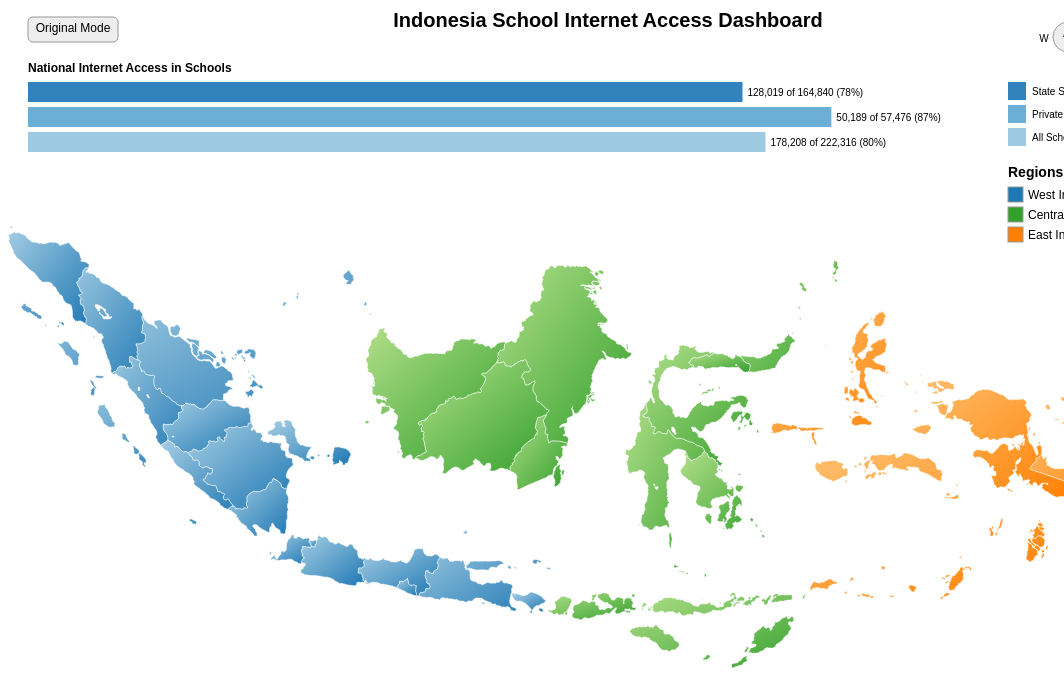
D3 v7 page, settled after 480 driven frames (8 s of simulated time); the page loaded 2 data file(s).


// ── main.js
Promise.all([
  d3.json('./data/indonesia-province-simple-Observable.json'),
  d3.csv('./data/Jumlah_Sekolah_Akses_Internet_20242.csv')
]).then(([indonesia, InternetschoolData]) => {

const width = 1200;
const height = 800;

// Create SVG container - CHANGED FROM Observable-specific DOM.svg to standard D3
const svg = d3.select("body").append("svg")
  .attr("width", width)
  .attr("height", height)
  .attr("viewBox", [0, 0, width, height])
  .attr("preserveAspectRatio", "xMidYMid meet");

// Set up map projection
const projection = d3.geoMercator()
  .fitSize([width, height - 200], indonesia);

const path = d3.geoPath().projection(projection);
let isOriginalMap = false;
let activeRegion = null; // Track active region
let hoverRegion = null; // Track hovered region
let currentZoomedProvince = null; // Track currently zoomed province
let schoolPointsGroup = null; // Group for school points

// =============================================
// REGIONAL GROUPING IMPROVEMENTS
// =============================================

// Fungsi untuk membersihkan kode provinsi
function cleanProvinceCode(kode) {
  if (!kode) return null;
  return kode.toString().split('.')[0].substring(0, 2);
}

// Kelompok provinsi berdasarkan wilayah
const wilayahGroups = {
  west: [
    '11', '12', '13', '14', '15', '16', '17', '18', '19', // Sumatra
    '31', '32', '33', '34', '35', '36', // Jawa
    '51' // Bali
  ],
  central: [
    '52', '53', // Nusa Tenggara Timur  & Nusa Tenggara Barat
    '61', '62', '63', '64', '65', // Kalimantan
    '71', '72', '73', '74', '75', '76', // Sulawesi
  ],
  east: [
    '81', '82', // Maluku & Maluku Utara
    '91', '92', '93', '94', '95', '96', '97' // Papua
  ]
};

function getWilayah(kode) {
  const cleanedCode = cleanProvinceCode(kode);
  if (!cleanedCode) return 'unknown';
  
  if (wilayahGroups.west.includes(cleanedCode)) return 'west';
  if (wilayahGroups.central.includes(cleanedCode)) return 'central';
  if (wilayahGroups.east.includes(cleanedCode)) return 'east';
  
  return 'unknown';
}

// Define gradient colors for each region
const wilayahGradients = {
  west: {
    start: "#a6cee3", // Light blue
    end: "#1f78b4"    // Dark blue
  },
  central: {
    start: "#b2df8a", // Light green
    end: "#33a02c"    // Dark green
  },
  east: {
    start: "#fdbf6f", // Light orange
    end: "#ff7f00"    // Dark orange
  },
  unknown: {
    start: "#cccccc", // Light gray
    end: "#999999"    // Dark gray
  }
};

// Define blue gradient for original mode
const blueGradient = {
  start: "#deebf7", // Very light blue
  end: "#3182bd"    // Medium blue
};

// Add title
svg.append("text")
  .attr("x", width/2)
  .attr("y", 30)
  .attr("text-anchor", "middle")
  .style("font-size", "20px")
  .style("font-weight", "bold")
  .text("Indonesia School Internet Access Dashboard");

// ======================
// BAR CHART SETUP
// ======================

const barChartGroup = svg.append("g")
  .attr("transform", `translate(0, 80)`);

const cleanNumber = (val) => {
  if (typeof val === 'string') return +val.toString().replace(/,/g, '');
  return +val;
};

// Process the school internet data
const dataByProvince = {};
InternetschoolData.forEach(d => {
  const kode = d['Kode Kemdagri'];
  if (!dataByProvince[kode]) {
    dataByProvince[kode] = {
      provinsi: d.Provinsi,
      total: {
        State_School_Internet: 0,
        Private_School_Internet: 0,
        Total_School_Internet: 0,
        State_School: 0,
        Private_School: 0,
        Total_School: 0
      }
    };
  }
  
  dataByProvince[kode].total.State_School_Internet += cleanNumber(d.State_School_Internet);
  dataByProvince[kode].total.Private_School_Internet += cleanNumber(d.Private_School_Internet);
  dataByProvince[kode].total.Total_School_Internet += cleanNumber(d.Total_School_Internet);
  dataByProvince[kode].total.State_School += cleanNumber(d.State_School);
  dataByProvince[kode].total.Private_School += cleanNumber(d.Private_School);
  dataByProvince[kode].total.Total_School += cleanNumber(d.Total_School);
});

// Calculate national totals
const nationalTotals = Object.values(dataByProvince).reduce((acc, province) => {
  return {
    State_School_Internet: acc.State_School_Internet + province.total.State_School_Internet,
    Private_School_Internet: acc.Private_School_Internet + province.total.Private_School_Internet,
    Total_School_Internet: acc.Total_School_Internet + province.total.Total_School_Internet,
    State_School: acc.State_School + province.total.State_School,
    Private_School: acc.Private_School + province.total.Private_School,
    Total_School: acc.Total_School + province.total.Total_School
  };
}, {
  State_School_Internet: 0,
  Private_School_Internet: 0,
  Total_School_Internet: 0,
  State_School: 0,
  Private_School: 0,
  Total_School: 0
});

// Function to calculate regional totals
function getRegionalTotals(region) {
  const provinceCodes = wilayahGroups[region] || [];
  return provinceCodes.reduce((acc, code) => {
    const provinceData = dataByProvince[code];
    if (provinceData) {
      acc.State_School_Internet += provinceData.total.State_School_Internet;
      acc.Private_School_Internet += provinceData.total.Private_School_Internet;
      acc.Total_School_Internet += provinceData.total.Total_School_Internet;
      acc.State_School += provinceData.total.State_School;
      acc.Private_School += provinceData.total.Private_School;
      acc.Total_School += provinceData.total.Total_School;
    }
    return acc;
  }, {
    State_School_Internet: 0,
    Private_School_Internet: 0,
    Total_School_Internet: 0,
    State_School: 0,
    Private_School: 0,
    Total_School: 0,
    region: region
  });
}

// Bar chart dimensions and scales
const barChartWidth = width - 250;
const barChartHeight = 80;
const legendStartX = width - 200;

const xScale = d3.scaleLinear()
  .range([0, barChartWidth - 30])
  .domain([0, 100]);

const yScale = d3.scaleBand()
  .domain(["State Schools", "Private Schools", "All Schools"])
  .range([0, barChartHeight])
  .padding(0.2);

const barColors = ["#3182bd", "#6baed6", "#9ecae1"];

function updateLegend() {
  const legendData = [
    { label: "State Schools", color: barColors[0] },
    { label: "Private Schools", color: barColors[1] },
    { label: "All Schools", color: barColors[2] }
  ];
  
  const legend = barChartGroup.selectAll(".legend")
    .data(legendData);
  
  legend.exit().remove();
  
  const legendEnter = legend.enter()
    .append("g")
    .attr("class", "legend")
    .attr("transform", (d, i) => `translate(${legendStartX}, ${i * 23 + 5})`);
  
  legendEnter.append("rect")
    .attr("width", 18)
    .attr("height", 18)
    .attr("fill", d => d.color);
  
  legendEnter.append("text")
    .attr("x", 24)
    .attr("y", 9)
    .attr("dy", "0.35em")
    .style("font-size", "10px")
    .text(d => d.label);
}

function updateBarChart(provinceCode, region = null) {
  let displayData;
  let titleText;
  
  if (region) {
    const regionData = getRegionalTotals(region);
    displayData = {
      State_School_Internet: regionData.State_School_Internet,
      Private_School_Internet: regionData.Private_School_Internet,
      Total_School_Internet: regionData.Total_School_Internet,
      State_School: regionData.State_School,
      Private_School: regionData.Private_School,
      Total_School: regionData.Total_School
    };
    titleText = `Internet Access in Schools - Indonesia ${region.charAt(0).toUpperCase() + region.slice(1)}`;
  } else if (provinceCode) {
    displayData = dataByProvince[provinceCode].total;
    titleText = `Internet Access in Schools - ${dataByProvince[provinceCode].provinsi}`;
  } else {
    displayData = nationalTotals;
    titleText = "National Internet Access in Schools";
  }
  
  // Update title
  barChartGroup.select(".bar-chart-title").text(titleText);
  
  // Prepare data for bars
  const barData = [
    { 
      type: "State Schools", 
      value: (displayData.State_School_Internet / displayData.State_School * 100) || 0,
      count: displayData.State_School_Internet,
      total: displayData.State_School
    },
    { 
      type: "Private Schools", 
      value: (displayData.Private_School_Internet / displayData.Private_School * 100) || 0,
      count: displayData.Private_School_Internet,
      total: displayData.Private_School
    },
    { 
      type: "All Schools", 
      value: (displayData.Total_School_Internet / displayData.Total_School * 100) || 0,
      count: displayData.Total_School_Internet,
      total: displayData.Total_School
    }
  ];
  
  // Update bars
  const bars = barChartGroup.selectAll(".bar")
    .data(barData, d => d.type);
  
  bars.exit().remove();
  
  const newBars = bars.enter()
    .append("g")
    .attr("class", "bar");
  
  newBars.append("rect")
    .attr("x", 20)
    .attr("y", d => yScale(d.type))
    .attr("height", yScale.bandwidth())
    .attr("fill", (d, i) => barColors[i]);
  
  newBars.append("text")
    .attr("class", "bar-label")
    .attr("y", d => yScale(d.type) + yScale.bandwidth() / 2)
    .attr("dy", "0.35em")
    .style("font-size", "10px")
    .style("pointer-events", "none");
  
  bars.merge(newBars)
    .select("rect")
    .transition()
    .duration(500)
    .attr("width", d => xScale(d.value));
  
  bars.merge(newBars)
    .select("text")
    .transition()
    .duration(500)
    .attr("x", function(d) {
      const barWidth = xScale(d.value);
      const maxTextPosition = barChartWidth - 10;
      const textWidth = this.getComputedTextLength ? this.getComputedTextLength() : 80;
      return (25 + barWidth + textWidth) > maxTextPosition ? 
        20 + Math.max(0, barWidth - textWidth - 5) : 
        25 + barWidth;
    })
    .attr("text-anchor", function(d) {
      const barWidth = xScale(d.value);
      const maxTextPosition = barChartWidth - 10;
      const textWidth = this.getComputedTextLength ? this.getComputedTextLength() : 80;
      return (25 + barWidth + textWidth) > maxTextPosition ? "start" : "start";
    })
    .attr("fill", function(d) {
      const barWidth = xScale(d.value);
      const maxTextPosition = barChartWidth - 10;
      const textWidth = this.getComputedTextLength ? this.getComputedTextLength() : 80;
      return (25 + barWidth + textWidth) > maxTextPosition ? "white" : "black";
    })
    .text(d => `${d.count.toLocaleString()} of ${d.total.toLocaleString()} (${Math.round(d.value)}%)`);
  
  updateLegend();
}

// Add bar chart title
barChartGroup.append("text")
  .attr("class", "bar-chart-title")
  .attr("x", 20)
  .attr("y", -5)
  .style("font-size", "12px")
  .style("font-weight", "bold")
  .text("National Internet Access in Schools");

// Initialize bar chart
updateBarChart();

// ======================
// MAP SETUP
// ======================

const mapGroup = svg.append("g")
  .attr("transform", "translate(0, 150)");

// Create group for school points
schoolPointsGroup = svg.append("g")
  .attr("class", "school-points")
  .attr("transform", "translate(0, 150)");

// Function to generate random points within a polygon
function generatePointsInPolygon(polygon, numPoints) {
  const points = [];
  const bounds = path.bounds(polygon);
  const x0 = bounds[0][0], y0 = bounds[0][1];
  const x1 = bounds[1][0], y1 = bounds[1][1];
  
  // Use rejection sampling to get points inside the polygon
  let i = 0;
  while (points.length < numPoints && i < numPoints * 10) {
    i++;
    const x = x0 + Math.random() * (x1 - x0);
    const y = y0 + Math.random() * (y1 - y0);
    
    // Check if point is inside the polygon
    const point = { type: "Point", coordinates: projection.invert([x, y]) };
    if (d3.geoContains(polygon, point.coordinates)) {
      points.push([x, y]);
    }
  }
  
  return points;
}

// Function to show school points for a province
function showSchoolPoints(provinceCode, provinceData) {
  // Remove existing points
  schoolPointsGroup.selectAll("*").remove();
  
  // Find the province feature
  const provinceFeature = indonesia.features.find(f => {
    const kode = f.properties.kode || f.properties.kdprovinsi || f.properties.id;
    return cleanProvinceCode(kode) === cleanProvinceCode(provinceCode);
  });
  
  if (!provinceFeature) return;
  
  // Calculate number of points to show (50% of total schools)
  const totalSchools = provinceData.total.Total_School;
  const schoolsWithInternet = provinceData.total.Total_School_Internet;
  const schoolsWithoutInternet = totalSchools - schoolsWithInternet;
  
  const pointsToShow = Math.min(Math.floor(totalSchools * 0.5), 500); // Cap at 500 points
  
  // Calculate ratio of schools with/without internet
  const internetRatio = schoolsWithInternet / totalSchools;
  const internetPoints = Math.floor(pointsToShow * internetRatio);
  const noInternetPoints = pointsToShow - internetPoints;
  
  // Generate points for schools with internet
  const internetPointsCoords = generatePointsInPolygon(provinceFeature, internetPoints);
  schoolPointsGroup.selectAll(".school-internet")
    .data(internetPointsCoords)
    .enter()
    .append("circle")
    .attr("class", "school-point school-internet")
    .attr("cx", d => d[0])
    .attr("cy", d => d[1])
    .attr("r", 1)
    .attr("fill", "#ffff00") // Blue for schools with internet
    .attr("opacity", 0.7);
  
  // Generate points for schools without internet
  const noInternetPointsCoords = generatePointsInPolygon(provinceFeature, noInternetPoints);
  schoolPointsGroup.selectAll(".school-no-internet")
    .data(noInternetPointsCoords)
    .enter()
    .append("circle")
    .attr("class", "school-point school-no-internet")
    .attr("cx", d => d[0])
    .attr("cy", d => d[1])
    .attr("r", 1)
    .attr("fill", "#ffffff") // Red for schools without internet
    .attr("opacity", 0.7);
}

// Add zoom functionality
const zoom = d3.zoom()
  .scaleExtent([1, 8])
  .on("zoom", (event) => {
    mapGroup.attr("transform", `translate(0, 150) ${event.transform}`);
    schoolPointsGroup.attr("transform", `translate(0, 150) ${event.transform}`);
  });

svg.call(zoom)
  .on("click", resetToNationalView);

// Add reset button
const resetButton = svg.append("g")
  .attr("transform", `translate(${width - 100}, 30)`)
  .style("cursor", "pointer")
  .on("click", resetToNationalView);

// Add toggle button
const toggleButton = svg.append("g")
  .attr("transform", `translate(20, ${height - 780})`)
  .style("cursor", "pointer")
  .on("click", toggleMapMode);

toggleButton.append("rect")
  .attr("x", 0)
  .attr("y", 0)
  .attr("width", 90)
  .attr("height", 25)
  .attr("rx", 5)
  .attr("fill", "#eee")
  .attr("stroke", "#999");

toggleButton.append("text")
  .attr("x", 45)
  .attr("y", 15)
  .attr("text-anchor", "middle")
  .style("font-size", "12px")
  .text("Original Mode");

// Add gradient definitions for each region
const defs = svg.append("defs");

// Create gradients for each region
Object.keys(wilayahGradients).forEach(region => {
  const gradient = defs.append("linearGradient")
    .attr("id", `gradient-${region}`)
    .attr("x1", "0%").attr("y1", "0%")
    .attr("x2", "100%").attr("y2", "100%");

  gradient.append("stop")
    .attr("offset", "0%")
    .attr("stop-color", wilayahGradients[region].start);

  gradient.append("stop")
    .attr("offset", "100%")
    .attr("stop-color", wilayahGradients[region].end);
});

// Add blue gradient for original mode
const blueGrad = defs.append("linearGradient")
  .attr("id", "blue-gradient")
  .attr("x1", "0%").attr("y1", "0%")
  .attr("x2", "100%").attr("y2", "100%");

blueGrad.append("stop")
  .attr("offset", "0%")
  .attr("stop-color", "#a6cee3");

blueGrad.append("stop")
  .attr("offset", "100%")
  .attr("stop-color", "1f78b4");

function showAllSchoolPoints() {
  // Remove existing points
  schoolPointsGroup.selectAll("*").remove();
  
  // Calculate national totals
  const totalSchools = nationalTotals.Total_School;
  const schoolsWithInternet = nationalTotals.Total_School_Internet;
  const schoolsWithoutInternet = totalSchools - schoolsWithInternet;
  
  // Calculate ratio for points
  const internetRatio = schoolsWithInternet / totalSchools;
  const totalPoints = 1000; // Total points to show nationally
  const internetPoints = Math.floor(totalPoints * internetRatio);
  const noInternetPoints = totalPoints - internetPoints;
  
  // Generate points for each province proportionally
  Object.keys(dataByProvince).forEach(provinceCode => {
    const provinceData = dataByProvince[provinceCode];
    const provinceRatio = provinceData.total.Total_School / totalSchools;
    const provincePoints = Math.max(5, Math.floor(totalPoints * provinceRatio)); // At least 5 points per province
    
    // Find the province feature
    const provinceFeature = indonesia.features.find(f => {
      const kode = f.properties.kode || f.properties.kdprovinsi || f.properties.id;
      return cleanProvinceCode(kode) === cleanProvinceCode(provinceCode);
    });
    
    if (!provinceFeature) return;
    
    // Calculate points for this province
    const provinceInternetRatio = provinceData.total.Total_School_Internet / provinceData.total.Total_School;
    const provinceInternetPoints = Math.floor(provincePoints * provinceInternetRatio);
    const provinceNoInternetPoints = provincePoints - provinceInternetPoints;
    
    // Generate points for schools with internet
    const internetPointsCoords = generatePointsInPolygon(provinceFeature, provinceInternetPoints);
    schoolPointsGroup.selectAll(".school-internet-" + provinceCode)
      .data(internetPointsCoords)
      .enter()
      .append("circle")
      .attr("class", "school-point school-internet")
      .attr("cx", d => d[0])
      .attr("cy", d => d[1])
      .attr("r", 1.5)
      .attr("fill", "#ffff00") // Kuning untuk sekolah dengan internet
      .attr("opacity", 0.8);
    
    // Generate points for schools without internet
    const noInternetPointsCoords = generatePointsInPolygon(provinceFeature, provinceNoInternetPoints);
    schoolPointsGroup.selectAll(".school-no-internet-" + provinceCode)
      .data(noInternetPointsCoords)
      .enter()
      .append("circle")
      .attr("class", "school-point school-no-internet")
      .attr("cx", d => d[0])
      .attr("cy", d => d[1])
      .attr("r", 1.5)
      .attr("fill", "#ffffff") // Putih untuk sekolah tanpa internet
      .attr("opacity", 0.8);
  });
}

function toggleMapMode(event) {
  event.stopPropagation();
  isOriginalMap = !isOriginalMap;
  
  if (isOriginalMap) {
    svg.selectAll(".province")
      .attr("fill", function(d) {
        const kode = d.properties.kode;
        const nilaiInternet = dataByProvince[kode]?.total.State_School_Internet || 0;
        
        // Calculate normalized value for gradient
        const maxInternet = d3.max(Object.values(dataByProvince), d => d.total.State_School_Internet);
        const normalized = nilaiInternet / maxInternet;
        
        // Create gradient ID based on normalized value
        const gradientId = `blue-gradient-${kode}`;
        
        // Create dynamic gradient for this province
        if (!defs.select(`#${gradientId}`).node()) {
          const gradient = defs.append("linearGradient")
            .attr("id", gradientId)
            .attr("x1", "0%").attr("y1", "0%")
            .attr("x2", "100%").attr("y2", "100%");
          
          // Interpolate between light and dark blue based on normalized value
          const midColor = d3.interpolate("#a6cee3", "1f78b4")(normalized);
          
          gradient.append("stop")
            .attr("offset", "0%")
            .attr("stop-color", "#a6cee3");
            
          gradient.append("stop")
            .attr("offset", "100%")
            .attr("stop-color", midColor);
        }
        
        return `url(#${gradientId})`;
      })
      .attr("opacity", 0.8);
    
    // Show school points for all Indonesia
    showAllSchoolPoints();
    
    toggleButton.select("text").text("Grouped Mode");
  } else {
    svg.selectAll(".province")
      .attr("fill", d => {
        const kode = d.properties.kode || d.properties.kdprovinsi || d.properties.id;
        return `url(#gradient-${getWilayah(kode)})`;
      })
      .attr("opacity", 1);
    
    // Hide school points in grouped mode
    schoolPointsGroup.selectAll("*").remove();
    
    toggleButton.select("text").text("Original Mode");
  }
  
  // Re-apply current region highlights if any
  if (activeRegion) {
    highlightProvinces(wilayahGroups[activeRegion], wilayahGradients[activeRegion].end);
  }
}
  
function resetToNationalView(event) {
  // Only reset if click is not on a province, legend item, or button
  const target = event.target;
  const isProvince = target.classList.contains("province") || 
                    target.parentNode.classList.contains("province");
  const isLegendItem = target.classList.contains("legend-item") || 
                      target.parentNode.classList.contains("legend-item");
  const isButton = target === resetButton.node() || 
                  target === toggleButton.node() ||
                  target.parentNode === resetButton.node() || 
                  target.parentNode === toggleButton.node();
  
  if (!isProvince && !isLegendItem && !isButton) {
    // Reset zoom
    svg.transition()
      .duration(750)
      .call(zoom.transform, d3.zoomIdentity);
    
    // Reset to national view
    activeRegion = null;
    hoverRegion = null;
    currentZoomedProvince = null;
    resetHighlights();
    updateBarChart();
    
    // Show school points if in original mode
    if (isOriginalMap) {
      showAllSchoolPoints();
    } else {
      schoolPointsGroup.selectAll("*").remove();
    }
  }
}

function highlightProvinces(provinceIds, color) {
  if (isOriginalMap) {
    svg.selectAll(".province")
      .attr("opacity", 0.6);
    
    provinceIds.forEach(id => {
      svg.selectAll(`.province-${id}`)
        .attr("opacity", 1)
        .attr("fill", "#3182bd");
    });
    
    // Highlight school points for the selected province
    schoolPointsGroup.selectAll(".school-point")
      .attr("opacity", 0.2);
    
    provinceIds.forEach(id => {
      schoolPointsGroup.selectAll(`.school-internet-${id}, .school-no-internet-${id}`)
        .attr("opacity", 0.7);
    });
  } else {
    svg.selectAll(".province")
      .attr("fill", "#ccc")
      .attr("opacity", 0.6);
    
    provinceIds.forEach(id => {
      const wilayah = getWilayah(id);
      svg.selectAll(`.province-${id}`)
        .attr("fill", `url(#gradient-${wilayah})`)
        .attr("opacity", 1);
    });
  }
}

function resetHighlights() {
  if (isOriginalMap) {
    svg.selectAll(".province")
      .attr("fill", function(d) {
        const kode = d.properties.kode;
        const nilaiInternet = dataByProvince[kode]?.total.State_School_Internet || 0;
        const maxInternet = d3.max(Object.values(dataByProvince), d => d.total.State_School_Internet);
        const normalized = nilaiInternet / maxInternet;
        
        const gradientId = `blue-gradient-${kode}`;
        
        if (!defs.select(`#${gradientId}`).node()) {
          const gradient = defs.append("linearGradient")
            .attr("id", gradientId)
            .attr("x1", "0%").attr("y1", "0%")
            .attr("x2", "100%").attr("y2", "100%");
          
          const midColor = d3.interpolate(blueGradient.start, blueGradient.end)(normalized);
          
          gradient.append("stop")
            .attr("offset", "0%")
            .attr("stop-color", blueGradient.start);
            
          gradient.append("stop")
            .attr("offset", "100%")
            .attr("stop-color", midColor);
        }
        
        return `url(#${gradientId})`;
      })
      .attr("opacity", 0.8);
  } else {
    svg.selectAll(".province")
      .attr("fill", d => {
        const kode = d.properties.kode || d.properties.kdprovinsi || d.properties.id;
        return `url(#gradient-${getWilayah(kode)})`;
      })
      .attr("opacity", 1);
  }
}

// Create tooltip
const tooltip = d3.select("body").append("div")
  .attr("class", "tooltip")
  .style("position", "absolute")
  .style("padding", "8px 12px")
  .style("background", "rgba(0, 0, 0, 0.8)")
  .style("color", "white")
  .style("border-radius", "4px")
  .style("pointer-events", "none")
  .style("font-size", "12px")
  .style("max-width", "200px")
  .style("visibility", "hidden")
  .style("z-index", "10");

function adjustTooltipPosition(event, tooltipNode) {
  const tooltipWidth = tooltipNode.offsetWidth;
  const tooltipHeight = tooltipNode.offsetHeight;
  const windowWidth = window.innerWidth;
  const windowHeight = window.innerHeight;
  
  let left = event.pageX + 10;
  let top = event.pageY - 10;
  
  if (left + tooltipWidth > windowWidth) left = event.pageX - tooltipWidth - 10;
  if (top + tooltipHeight > windowHeight) top = event.pageY - tooltipHeight - 10;
  
  return { left, top };
}

// Draw provinces
const provincePaths = mapGroup.selectAll("path")
  .data(indonesia.features)
  .enter()
  .append("path")
  .attr("d", path)
  .attr("fill", d => {
    const kode = d.properties.kode || d.properties.kdprovinsi || d.properties.id;
    return `url(#gradient-${getWilayah(kode)})`;
  })
  .attr("stroke", "#fff")
  .attr("stroke-width", 0.5)
  .attr("class", d => {
    const kode = d.properties.kode || d.properties.kdprovinsi || d.properties.id;
    return `province province-${kode}`;
  })
  .on("mouseover", function(event, d) {
    const kode = d.properties.kode || d.properties.kdprovinsi || d.properties.id;
    highlightProvinces([kode], wilayahGradients[getWilayah(kode)].end);
    updateBarChart(kode);
    
    tooltip
      .html(`
        <strong>${d.properties.Propinsi || d.properties.name || "Unknown Province"}</strong><br>
        Region: ${getWilayah(kode).toUpperCase()}<br>
        Total Schools: ${dataByProvince[kode]?.total.Total_School.toLocaleString() || 'N/A'}<br>
        Schools with Internet: ${dataByProvince[kode]?.total.Total_School_Internet.toLocaleString() || 'N/A'}
      `)
      .style("visibility", "visible");
    
    const position = adjustTooltipPosition(event, tooltip.node());
    tooltip
      .style("left", position.left + "px")
      .style("top", position.top + "px");
  })
  .on("mouseout", function() {
    if (!activeRegion && !hoverRegion) {
      resetHighlights();
      updateBarChart();
    }
    tooltip.style("visibility", "hidden");
  })
  .on("mousemove", function(event) {
    const position = adjustTooltipPosition(event, tooltip.node());
    tooltip
      .style("left", position.left + "px")
      .style("top", position.top + "px");
  })
  .on("click", function(event, d) {
    const kode = d.properties.kode || d.properties.kdprovinsi || d.properties.id;
    const provinceData = dataByProvince[kode];
    
    if (!provinceData) return;
    
    const [[x0, y0], [x1, y1]] = path.bounds(d);
    event.stopPropagation();
    
    // Store currently zoomed province
    currentZoomedProvince = kode;
    
    svg.transition().duration(750).call(
      zoom.transform,
      d3.zoomIdentity
        .translate(width / 2, height / 2)
        .scale(Math.min(8, 0.9 / Math.max((x1 - x0) / width, (y1 - y0) / height)))
        .translate(-(x0 + x1) / 2, -(y0 + y1) / 2)
    );
    
    // Show school points after zoom transition completes
    setTimeout(() => {
      showSchoolPoints(kode, provinceData);
    }, 750);
  });

// ======================
// INTERACTIVE REGIONAL LEGEND
// ======================

const legendWilayah = svg.append("g")
  .attr("transform", `translate(${width - 200}, ${height - 610})`);

const wilayahLegendData = [
  { label: "West Indonesia", color: wilayahGradients.west.end, region: "west" },
  { label: "Central Indonesia", color: wilayahGradients.central.end, region: "central" },
  { label: "East Indonesia", color: wilayahGradients.east.end, region: "east" },
];

const legendItems = legendWilayah.selectAll(".legend-item")
  .data(wilayahLegendData)
  .enter()
  .append("g")
  .attr("class", "legend-item")
  .attr("transform", (d, i) => `translate(0, ${i * 20})`)
  .style("cursor", "pointer")
  .on("click", function(event, d) {
    event.stopPropagation();
    activeRegion = d.region;
    hoverRegion = null;
    
    if (d.region) {
      const provinceCodes = wilayahGroups[d.region];
      highlightProvinces(provinceCodes, wilayahGradients[d.region].end);
      updateBarChart(null, d.region);
    } else {
      resetHighlights();
      updateBarChart();
    }
  })
  .on("mouseover", function(event, d) {
    event.stopPropagation();
    if (!activeRegion) {
      hoverRegion = d.region;
      if (d.region) {
        const provinceCodes = wilayahGroups[d.region];
        highlightProvinces(provinceCodes, wilayahGradients[d.region].end);
        updateBarChart(null, d.region);
      }
    }
  })
  .on("mouseout", function(event, d) {
    event.stopPropagation();
    if (!activeRegion) {
      hoverRegion = null;
      resetHighlights();
      updateBarChart();
    }
  });

legendItems.append("rect")
  .attr("x", 0)
  .attr("y", 0)
  .attr("width", 15)
  .attr("height", 15)
  .attr("fill", d => d.color)
  .attr("stroke", "#999")
  .attr("stroke-width", 1);

legendItems.append("text")
  .attr("x", 20)
  .attr("y", 12)
  .style("font-size", "12px")
  .style("font-weight", d => (activeRegion === d.region || hoverRegion === d.region) ? "bold" : "normal")
  .text(d => d.label);

// Add legend title
legendWilayah.append("text")
  .attr("x", 0)
  .attr("y", -10)
  .style("font-size", "14px")
  .style("font-weight", "bold")
  .text("Regions:");

// Add compass rose in the top right corner
const compassGroup = svg.append("g")
  .attr("transform", `translate(${width - 140},40)`); // Adjust position as needed

// Compass rose SVG paths (simplified version)
compassGroup.append("circle")
  .attr("cx", 0)
  .attr("cy", 0)
  .attr("r", 15)
  .attr("fill", "#eee")
  .attr("stroke", "#999");

// North arrow
compassGroup.append("path")
  .attr("d", "M0,-15 L5,0 L-5,0 Z")
  .attr("fill", "#333");

// South indicator
compassGroup.append("text")
  .attr("x", 0)
  .attr("y", 24)
  .attr("text-anchor", "middle")
  .style("font-size", "10px")
  .text("S");

// East indicator
compassGroup.append("text")
  .attr("x", 24)
  .attr("y", 5)
  .attr("text-anchor", "middle")
  .style("font-size", "10px")
  .text("E");

// West indicator
compassGroup.append("text")
  .attr("x", -24)
  .attr("y", 5)
  .attr("text-anchor", "middle")
  .style("font-size", "10px")
  .text("W");

// Add "N" label
compassGroup.append("text")
  .attr("x", 0)
  .attr("y", -20)
  .attr("text-anchor", "middle")
  .style("font-size", "10px")
  .style("font-weight", "bold")
  .text("N");

}).catch(console.error);

### data: data/Jumlah_Sekolah_Akses_Internet_20242.csv
No, Pendidikan, Kode Kemdagri, Kode BPS, Provinsi, State_School_Internet, Private_School_Internet, Total_School_Internet, State_School, Private_School, Total_School, Diff_State, Diff_Private, Diff_Total
1, SD, 11, 11, DI. ACEH, 2188, 156, 2344, 3335, 197, 3532, 1147, 41, 1188
2, SD, 12, 12, SUMATERA UTARA, 5257, 1321, 6578, 8167, 1584, 9751, 2910, 263, 3173
3, SD, 13, 13, SUMATERA BARAT, 2599, 272, 2871, 3892, 314, 4206, 1293, 42, 1335
4, SD, 14, 14, RIAU, 2426, 498, 2924, 3230, 585, 3815, 804, 87, 891
5, SD, 15, 15, JAMBI, 1742, 136, 1878, 2304, 160, 2464, 562, 24, 586
6, SD, 16, 16, SUMATERA SELATAN, 3253, 404, 3657, 4249, 470, 4719, 996, 66, 1062
7, SD, 17, 17, BENGKULU, 826, 93, 919, 1289, 118, 1407, 463, 25, 488
8, SD, 18, 18, LAMPUNG, 3156, 353, 3509, 4297, 429, 4726, 1141, 76, 1217
9, SD, 19, 19, KEPULAUAN BANGKA BELITUNG, 621, 67, 688, 761, 72, 833, 140, 5, 145
10, SD, 21, 21, KEPULAUAN RIAU, 555, 284, 839, 683, 299, 982, 128, 15, 143
11, SD, 31, 31, DKI JAKARTA, 1270, 893, 2163, 1305, 919, 2224, 35, 26, 61
12, SD, 32, 32, JAWA BARAT, 14928, 2277, 17205, 17104, 2449, 19553, 2176, 172, 2348
13, SD, 33, 33, JAWA TENGAH, 16070, 1267, 17337, 17298, 1320, 18618, 1228, 53, 1281
14, SD, 34, 34, DI YOGYAKARTA, 1360, 406, 1766, 1422, 424, 1846, 62, 18, 80
15, SD, 35, 35, JAWA TIMUR, 15481, 1917, 17398, 16902, 2078, 18980, 1421, 161, 1582
16, SD, 36, 36, BANTEN, 3469, 701, 4170, 3853, 757, 4610, 384, 56, 440
17, SD, 51, 51, BALI, 2064, 146, 2210, 2254, 155, 2409, 190, 9, 199
18, SD, 52, 52, NUSA TENGGARA BARAT, 2377, 255, 2632, 3008, 322, 3330, 631, 67, 698
19, SD, 53, 53, NUSA TENGGARA TIMUR, 1896, 1112, 3008, 3396, 1829, 5225, 1500, 717, 2217
20, SD, 61, 61, KALIMANTAN BARAT, 2024, 239, 2263, 4140, 307, 4447, 2116, 68, 2184
21, SD, 62, 62, KALIMANTAN TENGAH, 1386, 194, 1580, 2414, 236, 2650, 1028, 42, 1070
22, SD, 63, 63, KALIMANTAN SELATAN, 2164, 153, 2317, 2738, 182, 2920, 574, 29, 603
23, SD, 64, 64, KALIMANTAN TIMUR, 1214, 250, 1464, 1657, 272, 1929, 443, 22, 465
24, SD, 65, 65, KALIMANTAN UTARA, 227, 40, 267, 437, 48, 485, 210, 8, 218
25, SD, 71, 71, SULAWESI UTARA, 813, 535, 1348, 1347, 862, 2209, 534, 327, 861
26, SD, 72, 72, SULAWESI TENGAH, 1567, 163, 1730, 2675, 269, 2944, 1108, 106, 1214
27, SD, 73, 73, SULAWESI SELATAN, 4044, 304, 4348, 6070, 364, 6434, 2026, 60, 2086
28, SD, 74, 74, SULAWESI TENGGARA, 1395, 75, 1470, 2256, 91, 2347, 861, 16, 877
29, SD, 75, 75, GORONTALO, 639, 28, 667, 897, 34, 931, 258, 6, 264
30, SD, 76, 76, SULAWESI BARAT, 648, 19, 667, 1297, 32, 1329, 649, 13, 662
31, SD, 81, 81, MALUKU, 680, 237, 917, 1277, 538, 1815, 597, 301, 898
32, SD, 82, 82, MALUKU UTARA, 535, 115, 650, 1111, 206, 1317, 576, 91, 667
33, SD, 92, 91, PAPUA BARAT, 187, 85, 272, 406, 163, 569, 219, 78, 297
34, SD, 96, 92, PAPUA BARAT DAYA, 159, 145, 304, 302, 245, 547, 143, 100, 243
35, SD, 91, 94, PAPUA, 208, 175, 383, 487, 344, 831, 279, 169, 448
36, SD, 94, 96, PAPUA TENGAH, 79, 99, 178, 291, 262, 553, 212, 163, 375
37, SD, 93, 95, PAPUA SELATAN, 135, 99, 234, 372, 234, 606, 237, 135, 372
38, SD, 95, 97, PAPUA PEGUNUNGAN, 61, 44, 105, 513, 152, 665, 452, 108, 560
39, SLB, 11, 11, DI. ACEH, 26, 29, 55, 30, 36, 66, 4, 7, 11
40, SLB, 12, 12, SUMATERA UTARA, 24, 26, 50, 29, 31, 60, 5, 5, 10
41, SLB, 13, 13, SUMATERA BARAT, 25, 118, 143, 29, 146, 175, 4, 28, 32
42, SLB, 14, 14, RIAU, 17, 27, 44, 18, 30, 48, 1, 3, 4
43, SLB, 15, 15, JAMBI, 13, 6, 19, 16, 8, 24, 3, 2, 5
44, SLB, 16, 16, SUMATERA SELATAN, 14, 19, 33, 16, 23, 39, 2, 4, 6
45, SLB, 17, 17, BENGKULU, 14, 3, 17, 15, 3, 18, 1, 0, 1
46, SLB, 18, 18, LAMPUNG, 11, 17, 28, 13, 18, 31, 2, 1, 3
47, SLB, 19, 19, KEPULAUAN BANGKA BELITUNG, 5, 1, 6, 7, 2, 9, 2, 1, 3
48, SLB, 21, 21, KEPULAUAN RIAU, 9, 12, 21, 10, 12, 22, 1, 0, 1
49, SLB, 31, 31, DKI JAKARTA, 13, 73, 86, 13, 73, 86, 0, 0, 0
50, SLB, 32, 32, JAWA BARAT, 54, 319, 373, 56, 331, 387, 2, 12, 14
51, SLB, 33, 33, JAWA TENGAH, 41, 141, 182, 41, 147, 188, 0, 6, 6
52, SLB, 34, 34, DI YOGYAKARTA, 9, 70, 79, 9, 72, 81, 0, 2, 2
53, SLB, 35, 35, JAWA TIMUR, 69, 317, 386, 71, 331, 402, 2, 14, 16
54, SLB, 36, 36, BANTEN, 9, 98, 107, 9, 103, 112, 0, 5, 5
55, SLB, 51, 51, BALI, 12, 2, 14, 12, 2, 14, 0, 0, 0
56, SLB, 52, 52, NUSA TENGGARA BARAT, 17, 28, 45, 19, 34, 53, 2, 6, 8
57, SLB, 53, 53, NUSA TENGGARA TIMUR, 24, 8, 32, 35, 11, 46, 11, 3, 14
58, SLB, 61, 61, KALIMANTAN BARAT, 12, 8, 20, 15, 11, 26, 3, 3, 6
59, SLB, 62, 62, KALIMANTAN TENGAH, 17, 5, 22, 20, 5, 25, 3, 0, 3
60, SLB, 63, 63, KALIMANTAN SELATAN, 22, 4, 26, 22, 4, 26, 0, 0, 0
... 130 more rows

### data: data/indonesia-province-simple-Observable.json
{
 "type": "FeatureCollection",
 "features": [
  {
   "type": "Feature",
   "geometry": {
    "type": "MultiPolygon",
    "coordinates": "[... 12 items]"
   },
   "properties": {
    "ID": 1,
    "kode": 95,
    "Propinsi": "PAPUA.SEL & PAPUA.PEG",
    "SUMBER": "Peta Dasar BAKOSURTANAL Skala 1 : 250.00…"
   }
  },
  {
   "type": "Feature",
   "geometry": {
    "type": "MultiPolygon",
    "coordinates": "[... 4 items]"
   },
   "properties": {
    "ID": 2,
    "kode": 52,
    "Propinsi": "NUSA TENGGARA BARAT",
    "SUMBER": "Peta Dasar BAKOSURTANAL Skala 1 : 250.00…"
   }
  },
  {
   "type": "Feature",
   "geometry": {
    "type": "Polygon",
    "coordinates": "[... 2 items]"
   },
   "properties": {
    "ID": 3,
    "kode": 75,
    "Propinsi": "GORONTALO",
    "SUMBER": "Peta Dasar BAKOSURTANAL Skala 1 : 250.00…"
   }
  },
  {
   "type": "Feature",
   "geometry": {
    "type": "MultiPolygon",
    "coordinates": "[... 13 items]"
   },
   "properties": {
    "ID": 4,
    "kode": 74,
    "Propinsi": "SULAWESI TENGGARA",
    "SUMBER": "Peta Dasar BAKOSURTANAL Skala 1 : 250.00…"
   }
  },
  {
   "type": "Feature",
   "geometry": {
    "type": "Polygon",
    "coordinates": "[... 1 items]"
   },
   "properties": {
    "ID": 5,
    "kode": 34,
    "Propinsi": "DI YOGYAKARTA",
    "SUMBER": "Peta Dasar BAKOSURTANAL Skala 1 : 250.00…"
   }
  },
  {
   "type": "Feature",
   "geometry": {
    "type": "MultiPolygon",
    "coordinates": "[... 2 items]"
   },
   "properties": {
    "ID": 6,
    "kode": 33,
    "Propinsi": "JAWA TENGAH",
    "SUMBER": "Peta Dasar BAKOSURTANAL Skala 1 : 250.00…"
   }
  },
  {
   "type": "Feature",
   "geometry": {
    "type": "MultiPolygon",
    "coordinates": "[... 2 items]"
   },
   "properties": {
    "ID": 7,
    "kode": 36,
    "Propinsi": "BANTEN",
    "SUMBER": "Peta Dasar BAKOSURTANAL Skala 1 : 250.00…"
   }
  },
  {
   "type": "Feature",
   "geometry": {
    "type": "MultiPolygon",
    "coordinates": "[... 8 items]"
   },
   "properties": {
    "ID": 8,
    "kode": 35,
    "Propinsi": "JAWA TIMUR",
    "SUMBER": "Peta Dasar BAKOSURTANAL Skala 1 : 250.00…"
   }
  },
  "... 24 more items"
 ]
}